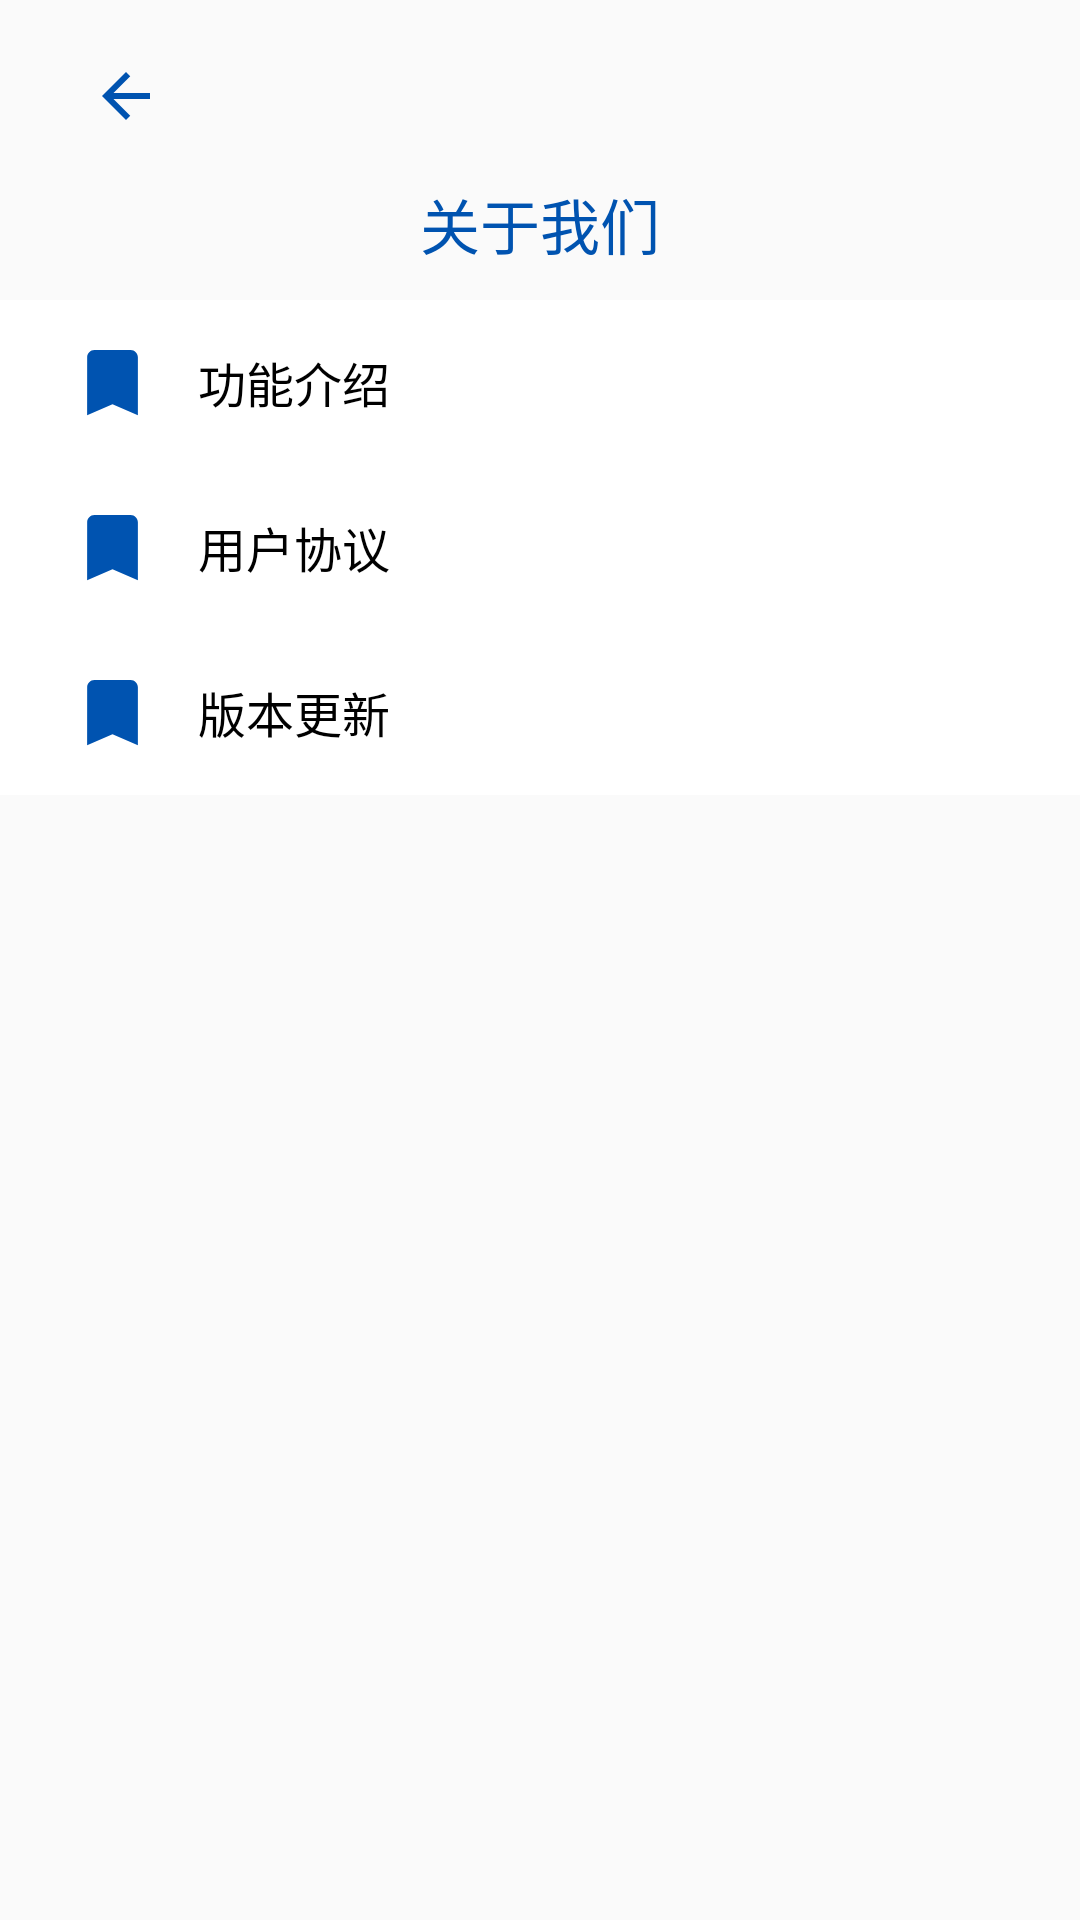

Reconstruct the res/layout file that produces this screen, plus the resources it refers to.
<!-- AndroidManifest.xml: application theme AppTheme -->
<!-- res/layout/fragment_about.xml -->
<?xml version="1.0" encoding="utf-8"?>
<layout xmlns:android="http://schemas.android.com/apk/res/android"
    xmlns:app="http://schemas.android.com/apk/res-auto"
    xmlns:tools="http://schemas.android.com/tools">

    <data>

        <variable
            name="model"
            type="com.kiyotaka.jetpackdemo.model.AboutViewModel" />
    </data>

    <androidx.constraintlayout.widget.ConstraintLayout
        android:layout_width="match_parent"
        android:layout_height="match_parent"
        tools:context=".ui.fragment.main.AboutFragment">

        <TextView
            android:id="@+id/tv_about_cancel"
            android:layout_width="wrap_content"
            android:layout_height="wrap_content"
            android:layout_marginStart="20dp"
            android:layout_marginTop="20dp"
            android:drawableStart="@drawable/common_ic_back"
            android:drawablePadding="10dp"
            android:paddingStart="10dp"
            android:paddingEnd="10dp"

            android:textColor="@color/colorPrimary"
            android:textSize="@dimen/txt_big_size"
            app:layout_constraintLeft_toLeftOf="parent"
            app:layout_constraintTop_toTopOf="parent" />

        <TextView
            android:id="@+id/txt_about_welcome"
            android:layout_width="match_parent"
            android:layout_height="wrap_content"
            android:layout_marginTop="60dp"
            android:gravity="center"
            android:text="关于我们"
            android:textColor="@color/colorBlue"
            android:textSize="20sp"
            app:layout_constraintTop_toTopOf="parent"
            tools:layout_editor_absoluteX="0dp" />

        <LinearLayout
            android:id="@+id/layout_about_app"
            style="@style/CenterEditStyle"
            android:layout_width="match_parent"
            android:layout_height="55dp"
            android:layout_marginTop="40dp"
            android:background="@drawable/center_list2"
            android:orientation="horizontal"
            app:layout_constraintBottom_toBottomOf="parent"
            app:layout_constraintEnd_toEndOf="parent"
            app:layout_constraintStart_toStartOf="parent"
            app:layout_constraintTop_toTopOf="@+id/txt_about_welcome"
            app:layout_constraintVertical_bias="0">

            <ImageView
                android:id="@+id/imageView_person3"
                android:layout_width="29dp"
                android:layout_height="29dp"
                android:layout_marginLeft="23dp"
                android:layout_marginTop="13dp"
                android:background="@drawable/ic_md_bookmark" />

            <TextView
                android:layout_width="wrap_content"
                android:layout_height="wrap_content"
                android:layout_centerInParent="true"
                android:layout_gravity="center"
                android:layout_marginLeft="14dp"
                android:text="功能介绍"
                android:textColor="@android:color/black"
                android:textSize="16sp" />

            <ImageView
                android:id="@+id/imageView_Arrow3"
                android:layout_width="25dp"
                android:layout_height="25dp"
                android:layout_marginLeft="233dp"
                android:layout_marginTop="15dp"
                android:background="@drawable/ic_md_keyboard_arrow_right" />
        </LinearLayout>

        <LinearLayout
            android:id="@+id/layout_about_privacy"
            style="@style/CenterEditStyle"
            android:layout_width="match_parent"
            android:layout_height="55dp"
            android:layout_marginTop="0dp"
            android:background="@drawable/center_list2"
            android:orientation="horizontal"
            app:layout_constraintBottom_toBottomOf="parent"
            app:layout_constraintEnd_toEndOf="parent"
            app:layout_constraintStart_toStartOf="parent"
            app:layout_constraintTop_toBottomOf="@+id/layout_about_app"
            app:layout_constraintVertical_bias="0">

            <ImageView
                android:id="@+id/imageView_person4"
                android:layout_width="29dp"
                android:layout_height="29dp"
                android:layout_marginLeft="23dp"
                android:layout_marginTop="13dp"
                android:background="@drawable/ic_md_bookmark" />

            <TextView
                android:layout_width="wrap_content"
                android:layout_height="wrap_content"
                android:layout_centerInParent="true"
                android:layout_gravity="center"
                android:layout_marginLeft="14dp"
                android:text="用户协议"
                android:textColor="@android:color/black"
                android:textSize="16sp" />

            <ImageView
                android:id="@+id/imageView_Arrow4"
                android:layout_width="25dp"
                android:layout_height="25dp"
                android:layout_marginLeft="233dp"
                android:layout_marginTop="15dp"
                android:background="@drawable/ic_md_keyboard_arrow_right" />
        </LinearLayout>

        <LinearLayout
            android:id="@+id/layout_about_version"
            style="@style/CenterEditStyle"
            android:layout_width="match_parent"
            android:layout_height="55dp"
            android:layout_marginTop="0dp"
            android:background="@drawable/center_list2"
            android:orientation="horizontal"
            app:layout_constraintBottom_toBottomOf="parent"
            app:layout_constraintEnd_toEndOf="parent"
            app:layout_constraintStart_toStartOf="parent"
            app:layout_constraintTop_toBottomOf="@+id/layout_about_privacy"
            app:layout_constraintVertical_bias="0">

            <ImageView
                android:id="@+id/imageView_person5"
                android:layout_width="29dp"
                android:layout_height="29dp"
                android:layout_marginLeft="23dp"
                android:layout_marginTop="13dp"
                android:background="@drawable/ic_md_bookmark" />

            <TextView
                android:layout_width="wrap_content"
                android:layout_height="wrap_content"
                android:layout_centerInParent="true"
                android:layout_gravity="center"
                android:layout_marginLeft="14dp"
                android:text="版本更新"
                android:textColor="@android:color/black"
                android:textSize="16sp" />

            <ImageView
                android:id="@+id/imageView_Arrow5"
                android:layout_width="25dp"
                android:layout_height="25dp"
                android:layout_marginLeft="233dp"
                android:layout_marginTop="15dp"

                android:background="@drawable/ic_md_keyboard_arrow_right" />


        </LinearLayout>

    </androidx.constraintlayout.widget.ConstraintLayout>
</layout>
<!-- resources referenced by this layout -->
<resources>
  <color name="colorBlue">#0053B0</color>
  <color name="colorPrimary">#2196F3</color>
  <dimen name="txt_big_size">16sp</dimen>
  <!-- drawable center_list2 (drawable) -->
  <?xml version="1.0" encoding="utf-8"?>
  <shape xmlns:android="http://schemas.android.com/apk/res/android"
      android:shape="rectangle">
  
      <corners/>
      <solid android:color="@color/white"/>
  
  </shape>
  <!-- drawable common_ic_back (drawable) -->
  <vector android:height="24dp" android:viewportHeight="24.0"
      android:viewportWidth="24.0" android:width="24dp" xmlns:android="http://schemas.android.com/apk/res/android">
      <path android:fillColor="#0053B0" android:pathData="M20,11H7.83l5.59,-5.59L12,4l-8,8 8,8 1.41,-1.41L7.83,13H20v-2z"/>
  </vector>
  <!-- drawable ic_md_bookmark (drawable) -->
  <vector xmlns:android="http://schemas.android.com/apk/res/android"
      android:width="27dp"
      android:height="27dp"
      android:viewportWidth="24"
      android:viewportHeight="24">
    <path
        android:fillColor="#0053B0"
        android:pathData="M17,3H7c-1.1,0 -1.99,0.9 -1.99,2L5,21l7,-3 7,3V5c0,-1.1 -0.9,-2 -2,-2z"/>
  </vector>
  <!-- drawable ic_md_keyboard_arrow_right (drawable) -->
  <vector xmlns:android="http://schemas.android.com/apk/res/android"
      android:width="28dp"
      android:height="28dp"
      android:viewportWidth="24"
      android:viewportHeight="24">
    <path
        android:fillColor="#999999"
        android:pathData="M8.59,16.34l4.58,-4.59 -4.58,-4.59L10,5.75l6,6 -6,6z"/>
  </vector>
  <style name="CenterEditStyle" parent="ZeroZero.CenterHorizontal">
  
          
      </style>
  <style name="AppTheme" parent="Theme.AppCompat.Light.NoActionBar">
          
          <item name="colorPrimary">@color/colorBlue</item>
          <item name="colorPrimaryDark">@color/colorBlue</item>
          <item name="colorAccent">@color/colorAccent</item>
      </style>
  <color name="white">#ffffff</color>
  <style name="ZeroZero.CenterHorizontal">
          <item name="layout_constraintLeft_toLeftOf">parent</item>
          <item name="layout_constraintRight_toRightOf">parent</item>
      </style>
  <color name="colorAccent">#D81B60</color>
</resources>
